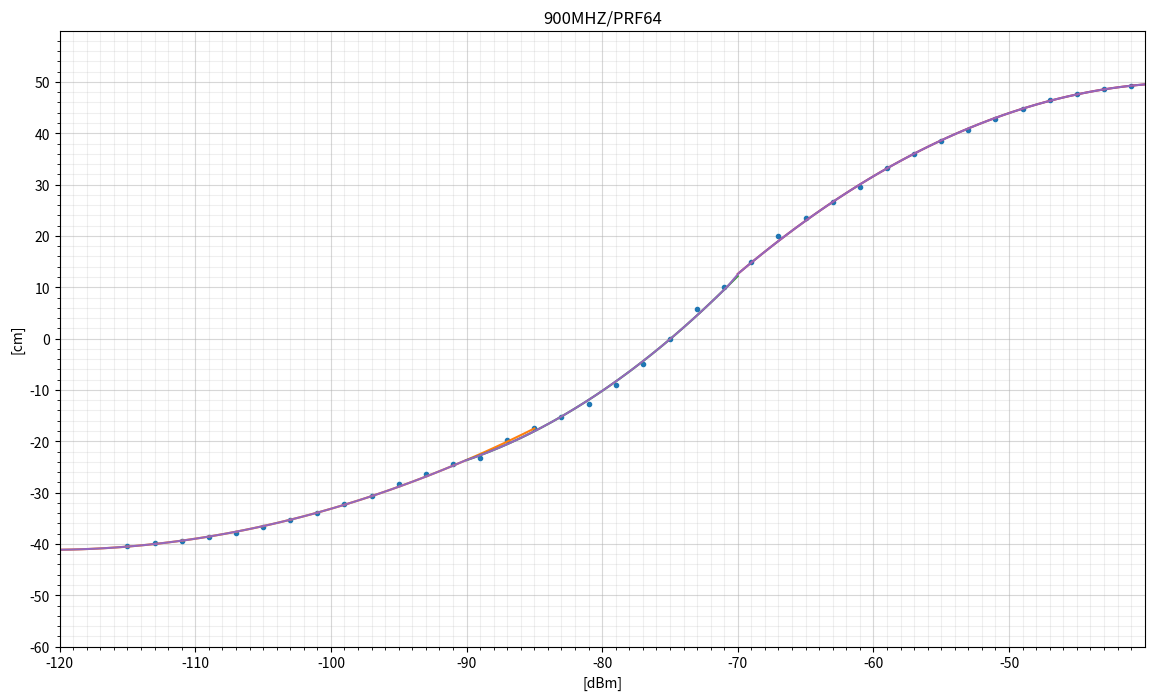
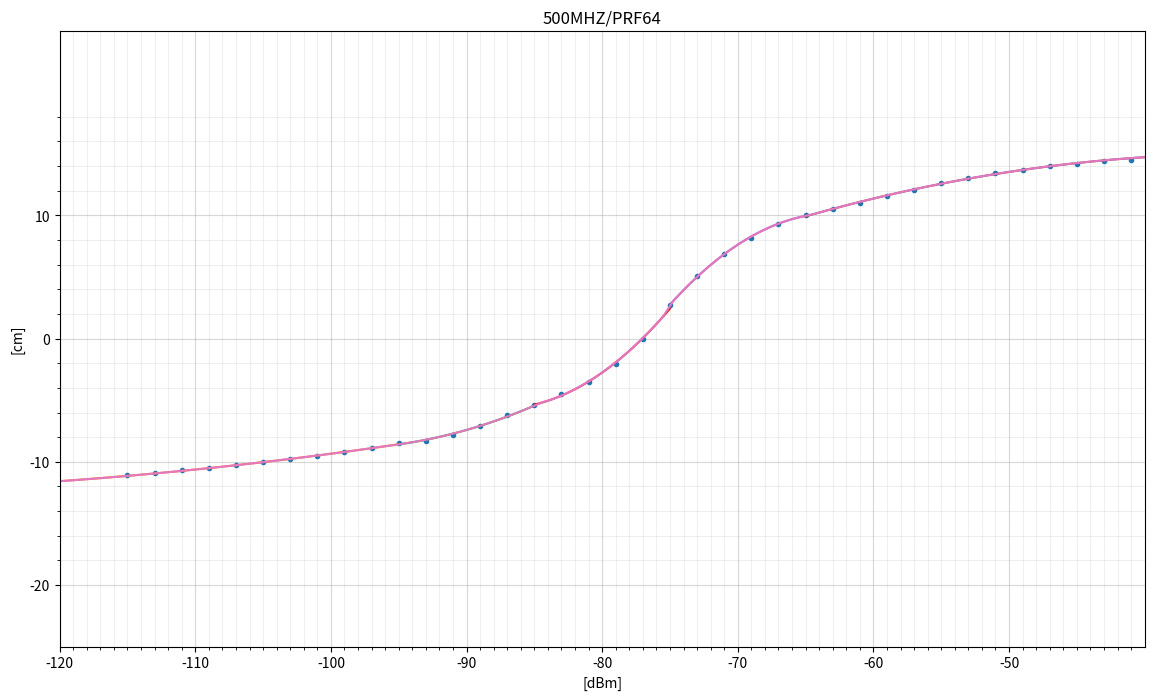

Write Python code to recreate these figures, in order.
#!/usr/bin/python3

import sys
import math

import numpy as np
import numpy.linalg as lin
import matplotlib.pyplot as plot
import scipy.interpolate as interp

from pprint import pprint

Ch = 7
Pt = -10
Pi = math.pi
Cs = 299792458
Cl = 4*Pi/Cs
Fc = ( 3494.4, 3993.6, 4492,8, 3993.6, 6489.6, None, 6489.6 )

DAI = lambda m,fc,pt:    pt - 20*np.log10(m*fc*1e6*Cl)
ADI = lambda dBm,fc,pt:  10**((pt-dBm)/20) / (fc*1e6*Cl)


def DistComp(dist,txpwr,rxpwr,prf,bw):
    P = [ 0, 0, 0 ]
    if prf == 64:
        if bw == 900:
            if rxpwr < -90:
                P = [ 0.0183970957, 4.44641309, 227.515172 ]
            elif rxpwr < -70:
                P = [ 0.0444305694, 8.90189810, 417.601424 ]
            else:
                P = [ -0.03358327, -2.46361584,  4.70575174 ]
        if bw == 500:
            if rxpwr < -95:
                P = [ 0.00167748918, 0.480519481, 21.9312229 ]
            elif rxpwr < -85:
                P = [ 0.0160714286, 3.20714286, 151.048214 ]
            elif rxpwr < -75:
                P = [ 0.0517857143, 9.06428571, 390.955357 ]
            elif rxpwr < -65:
                P = [ -0.0504464286, -6.34250000, -189.165625 ]
            else:
                P = [ -0.00483682984, -0.315687646, 9.83479021 ]
    C = np.polyval(P,rxpwr) / 100
    return dist + C


RxCorrData = (
    # RSL, 16/500,64/500,16/900,64/900, 
    (-95,  11.5,   8.5,  39.4,  28.4), #1
    (-93,  11.0,   8.1,  35.6,  26.4),
    (-91,  10.6,   7.6,  33.9,  24.5),
    (-89,   9.7,   7.1,  32.1,  23.3),
    (-87,   8.4,   6.2,  29.4,  19.7), #5
    (-85,   6.5,   4.9,  25.4,  17.5),
    (-83,   3.6,   4.2,  21.0,  15.3),
    (-81,   0.0,   3.5,  15.8,  12.7),
    (-79,  -3.1,   2.1,   9.7,   9.1),
    (-77,  -5.9,   0.0,   4.2,   4.9), #10
    (-75,  -8.4,  -2.7,   0.0,   0.0),
    (-73, -10.9,  -5.1,  -5.1,  -5.8),
    (-71, -12.7,  -6.9,  -9.5, -10.0),
    (-69, -14.3,  -8.2, -13.8, -15.0),
    (-67, -16.3,  -9.3, -17.6, -19.9), #15
    (-65, -17.9, -10.0, -21.0, -23.5),
    (-63, -18.7, -10.5, -24.4, -26.6),
    (-61, -19.8, -11.0, -27.5, -29.5), #18
)

RxBetterData = (
    (-115,  0.0,  11.1,   0.0,  40.4), #1
    (-113,  0.0,  10.9,   0.0,  39.9),
    (-111,  0.0,  10.7,   0.0,  39.4),
    (-109,  0.0,  10.5,   0.0,  38.6),
    (-107,  0.0,  10.3,   0.0,  37.8), #5
    (-105,  0.0,  10.0,   0.0,  36.7),
    (-103,  0.0,   9.8,   0.0,  35.4),
    (-101,  0.0,   9.5,   0.0,  33.9),
    (-99,   0.0,   9.2,   0.0,  32.3),
    (-97,   0.0,   8.9,   0.0,  30.6), #10
    (-95,  11.0,   8.5,  39.0,  28.4), #11 FirstReal
    (-93,  10.5,   8.3,  36.8,  26.4),
    (-91,   9.8,   7.8,  34.2,  24.5),
    (-89,   8.9,   7.1,  32.1,  23.3),
    (-87,   7.8,   6.2,  29.4,  19.7), #15
    (-85,   6.0,   5.4,  25.4,  17.5),
    (-83,   3.6,   4.5,  21.0,  15.3),
    (-81,   0.0,   3.5,  15.8,  12.7),
    (-79,  -3.1,   2.1,   9.7,   9.1),
    (-77,  -5.9,   0.0,   4.2,   4.9), #20
    (-75,  -8.4,  -2.7,   0.0,   0.0),
    (-73, -10.9,  -5.1,  -5.1,  -5.8),
    (-71, -12.7,  -6.9,  -9.5, -10.0),
    (-69, -14.3,  -8.2, -13.8, -15.0),
    (-67, -16.3,  -9.3, -17.6, -19.9), #25
    (-65, -17.9, -10.0, -21.0, -23.5),
    (-63, -18.7, -10.5, -24.4, -26.6),
    (-61, -19.8, -11.0, -27.5, -29.5), #28 LastReal
    (-59,   0.0, -11.6,   0.0, -33.2),
    (-57,   0.0, -12.1,   0.0, -35.9), #30
    (-55,   0.0, -12.6,   0.0, -38.4),
    (-53,   0.0, -13.0,   0.0, -40.7),
    (-51,   0.0, -13.4,   0.0, -42.8),
    (-49,   0.0, -13.7,   0.0, -44.7),
    (-47,   0.0, -14.0,   0.0, -46.4),
    (-45,   0.0, -14.2,   0.0, -47.7),
    (-43,   0.0, -14.4,   0.0, -48.7),
    (-41,   0.0, -14.5,   0.0, -49.3), #38
)


C = np.array(RxCorrData)
D = np.array(RxBetterData)

XC = C[:,0] + 0.0
XD = D[:,0] + 0.0
XL = np.linspace(-120,-40,100)

C1 = 0.0 - C[:,1]
C2 = 0.0 - C[:,2]
C3 = 0.0 - C[:,3]
C4 = 0.0 - C[:,4]

D1 = 0.0 - D[:,1]
D2 = 0.0 - D[:,2]
D3 = 0.0 - D[:,3]
D4 = 0.0 - D[:,4]



## 900MHz/PRF64

XL41 = np.linspace(-120,-85,50)
XL42 = np.linspace(-90,-70,50)
XL43 = np.linspace(-70,-40,50)

PC41 = np.polyfit(XD[ 1:20], D4[ 1:20], 2)
PC42 = np.polyfit(XD[12:25], D4[12:25], 2)
PC43 = np.polyfit(XD[20:38], D4[20:38], 2)

CL41 = np.polyval(PC41,XL41)
CL42 = np.polyval(PC42,XL42)
CL43 = np.polyval(PC43,XL43)

print('#4 -120..-85: {}'.format(PC41))
print('#4  -90..-70: {}'.format(PC42))
print('#4  -70..-40: {}'.format(PC43))

CL4 = list(XL)
CT4 = list(XL)

for i in range(len(XL)):
    if XL[i] < -90:
        CL4[i] = np.polyval(PC41,XL[i])
    elif XL[i] < -70:
        CL4[i] = np.polyval(PC42,XL[i])
    else:
        CL4[i] = np.polyval(PC43,XL[i])
    
    CT4[i] = DistComp(0,0,XL[i],64,900) * 100

SC4 = interp.LSQUnivariateSpline(XL,CL4,[-105,-95,-85,-75,-65,-55])
CS4 = SC4(XL)

#for x in np.linspace(-115,-97,10):
#    print('{:.1f}, {:.1f}'.format(x,SC4(x)))

#for x in np.linspace(-59,-41,10):
#    print('{:.1f}, {:.1f}'.format(x,SC4(x)))



fig,ax = plot.subplots(1,1,figsize=(14,8),dpi=150)

ax.set_title('900MHZ/PRF64')
ax.set_xlabel('[dBm]')
ax.set_ylabel('[cm]')

ax.set_xlim([-120,-40])
ax.set_ylim([-60,60])

ax.set_xticks( np.arange(-120,-40,10) )
ax.set_yticks( np.arange(-60,60,10) )
ax.set_xticks( np.arange(-120,-40,1), minor=True )
ax.set_yticks( np.arange(-60,60,2), minor=True )

ax.grid(which='both')
ax.grid(which='minor', alpha=0.2)
ax.grid(which='major', alpha=0.5)

#ax.plot(XC,C4,'.')
ax.plot(XD,D4,'.')
ax.plot(XL41,CL41)
ax.plot(XL42,CL42)
ax.plot(XL43,CL43)
#ax.plot(XL,CL4)
#ax.plot(XL,CS4)
ax.plot(XL,CT4)

#plot.show()

#raise SystemExit


## 500MHz/PRF64

# ..-95
XL21 = np.linspace(-120,-95,50)
# -95..-85
XL22 = np.linspace(-95,-85,50)
# -85..-75
XL23 = np.linspace(-85,-75,50)
# -75..-65
XL24 = np.linspace(-75,-65,50)
# -65..
XL25 = np.linspace(-65,-40,50)

PC21 = np.polyfit(XD[3:12], D2[3:12], 2)
PC22 = np.polyfit(XD[10:17], D2[10:17], 2)
PC23 = np.polyfit(XD[15:22], D2[15:22], 2)
PC24 = np.polyfit(XD[20:26], D2[20:26], 2)
PC25 = np.polyfit(XD[25:36], D2[25:36], 2)

CL21 = np.polyval(PC21,XL21)
CL22 = np.polyval(PC22,XL22)
CL23 = np.polyval(PC23,XL23)
CL24 = np.polyval(PC24,XL24)
CL25 = np.polyval(PC25,XL25)

print('#2 -120..-95: {}'.format(PC21))
print('#2  -95..-85: {}'.format(PC22))
print('#2  -85..-75: {}'.format(PC23))
print('#2  -75..-65: {}'.format(PC24))
print('#2  -65..-40: {}'.format(PC25))

CL2 = list(XL)
CT2 = list(XL)
for i in range(len(XL)):
    if XL[i] < -95:
        CL2[i] = np.polyval(PC21,XL[i])
    elif XL[i] < -85:
        CL2[i] = np.polyval(PC22,XL[i])
    elif XL[i] < -75:
        CL2[i] = np.polyval(PC23,XL[i])
    elif XL[i] < -65:
        CL2[i] = np.polyval(PC24,XL[i])
    else:
        CL2[i] = np.polyval(PC25,XL[i])
    
    CT2[i] = DistComp(0,0,XL[i],64,500) * 100

SC2 = interp.LSQUnivariateSpline(XL,CL2,[-105,-95,-85,-75,-65,-55])
CS2 = SC2(XL)

#for x in np.linspace(-115,-97,10):
#    print('{:.1f}, {:.1f}'.format(x,np.polyval(PC21,x)))
#    print('{:.1f}, {:.1f}'.format(x,SC2(x)))

#for x in np.linspace(-59,-41,10):
#    print('{:.1f}, {:.1f}'.format(x,np.polyval(PC24,x)))
#    print('{:.1f}, {:.1f}'.format(x,SC2(x)))


fig,ax = plot.subplots(1,1,figsize=(14,8),dpi=150)

ax.set_title('500MHZ/PRF64')
ax.set_xlabel('[dBm]')
ax.set_ylabel('[cm]')

ax.set_xlim([-120,-40])
ax.set_ylim([-25,25])

ax.set_xticks( np.arange(-120,-40,10) )
ax.set_yticks( np.arange(-20,20,10) )
ax.set_xticks( np.arange(-120,-40,1), minor=True )
ax.set_yticks( np.arange(-20,20,2), minor=True )

ax.grid(which='both')
ax.grid(which='minor', alpha=0.2)
ax.grid(which='major', alpha=0.5)

#ax.plot(XC,C2,'.')
ax.plot(XD,D2,'.')
ax.plot(XL21,CL21)
ax.plot(XL22,CL22)
ax.plot(XL23,CL23)
ax.plot(XL24,CL24)
ax.plot(XL25,CL25)
#ax.plot(XL,CL2)
#ax.plot(XL,CS2)
ax.plot(XL,CT2)

plot.show()

raise SystemExit


## Rest

fig,ax = plot.subplots(3,4,figsize=(20,10),dpi=80)

ax[0,0].set_title('6.5GHz/500MHz/PRF16')
ax[0,0].set_xlabel('[dBm]')
ax[0,0].set_ylabel('[cm]')

ax[0,1].set_title('6.5GHz/500MHz/PRF64')
ax[0,1].set_xlabel('[dBm]')
ax[0,1].set_ylabel('[cm]')

ax[0,2].set_title('6.5GHz/900MHz/PRF16')
ax[0,2].set_xlabel('[dBm]')
ax[0,2].set_ylabel('[cm]')

ax[0,3].set_title('6.5GHz/900MHz/PRF64')
ax[0,3].set_xlabel('[dBm]')
ax[0,3].set_ylabel('[cm]')


ax[0,0].grid(True)
ax[0,0].plot(XC,C1,'.-')
ax[0,1].grid(True)
ax[0,1].plot(XC,C2,'.-')
ax[0,2].grid(True)
ax[0,2].plot(XC,C3,'.-')
ax[0,3].grid(True)
ax[0,3].plot(XC,C4,'.-')

ax[1,0].grid(True)
#ax[1,0].plot(XL,CL1)

ax[1,1].grid(True)
#ax[1,1].plot(XL,CL2)

ax[1,2].grid(True)
#ax[1,2].plot(XL,CL3)

ax[1,3].grid(True)
ax[1,3].plot(XC,C4,'.')
ax[1,3].plot(XL,CL4)

plot.show()

